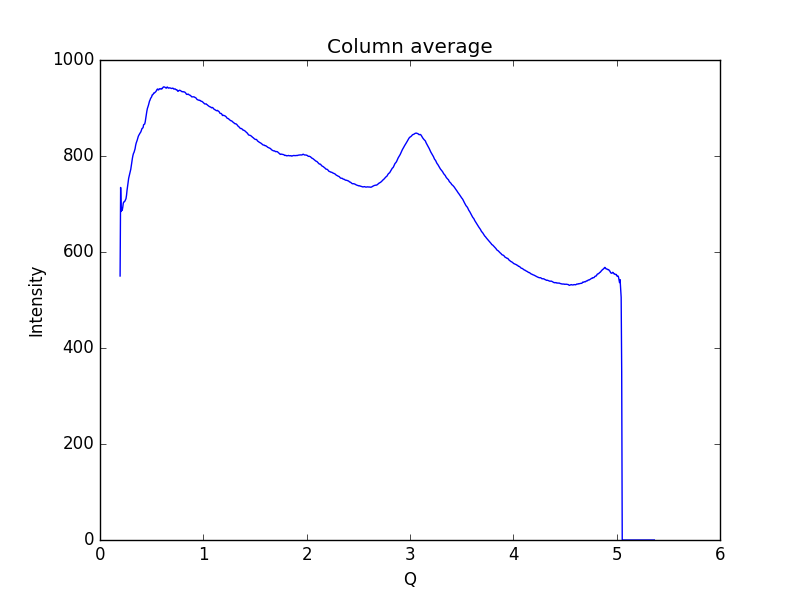

Values plotted in this chart, from the file beside it:
0.19448614755544588, 549.998
0.1997, 734.4
0.2048, 684.4
0.21, 690.9
0.2152, 686.9
0.2204, 693.4
0.2255, 701.9
0.2307, 704.4
0.2359, 704.7
0.2411, 706.1
0.2462, 708.8
0.2514, 711.1
0.2566, 718.1
0.2618, 728.8
0.2669, 736.5
0.2721, 745.1
0.2773, 753.5
0.2825, 758.3
0.2876, 763.9
0.2928, 767.6
0.298, 772.6
0.3032, 780.2
0.3083, 788.5
0.3135, 795.2
0.3187, 801.1
0.3239, 805.3
0.329, 807.4
0.3342, 810.9
0.3394, 815.1
0.3446, 821.8
0.3497, 826.6
0.3549, 829.8
0.3601, 833
0.3653, 837
0.3704, 840.8
0.3756, 843.3
0.3808, 845
0.386, 847.4
0.3911, 848.7
0.3963, 850.9
0.4015, 854.1
0.4067, 857.3
0.4118, 857.9
0.417, 859.4
0.4222, 865.2
0.4274, 866
0.4325, 866.7
0.4377, 871.3
0.4429, 879.1
0.4481, 885.7
0.4532, 893.1
0.4584, 898.8
0.4636, 902.4
0.4688, 905.7
0.4739, 910.4
0.4791, 914.4
0.4843, 916.6
0.4895, 919.9
0.4946, 921.7
0.4998, 923.3
0.505, 927.3
... 939 more rows
